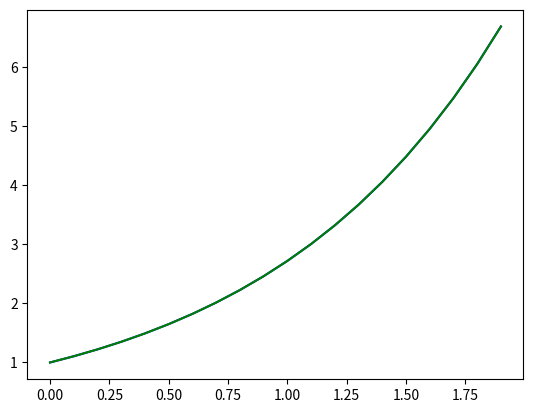

Python code for this plot:
from matplotlib import pyplot as plt
import numpy as np
x = np.arange(0, 2, 0.1)
y2 = np.exp(x)
plt.plot(x, y2, 'b')
y1 = y2
plt.plot(x, y1, 'g')
# this is easy